Labelled photos from "datasets", an image-classification folder in thiroong/smart-closet. The possible labels are: 0_coat, 1_padding, 2_shortsleeve, 3_longsleeve, 4_shirt, 5_pants, 6_dress, bluejeans, coat, knit, longpants, longtshirt, padding, shirt, shortT, shorts, skirt, socks.

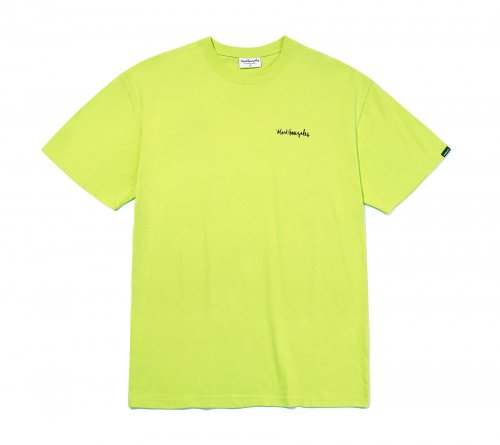
Label: 2_shortsleeve

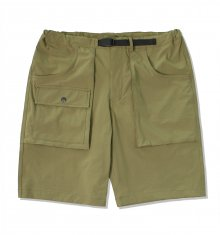
Label: 5_pants

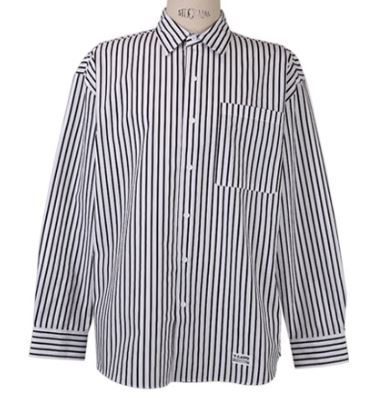
Label: 4_shirt

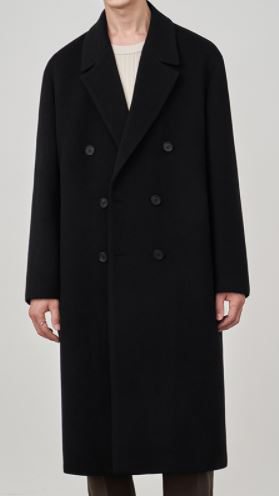
Label: 0_coat

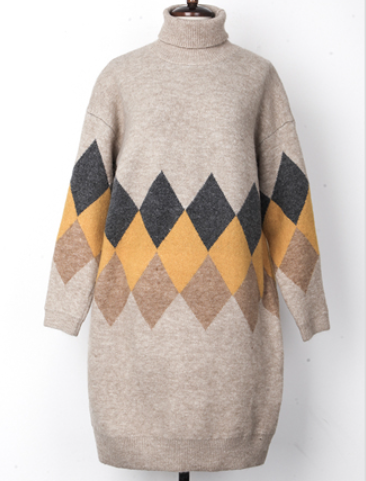
Label: 6_dress

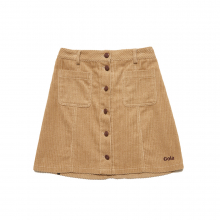
Label: skirt
